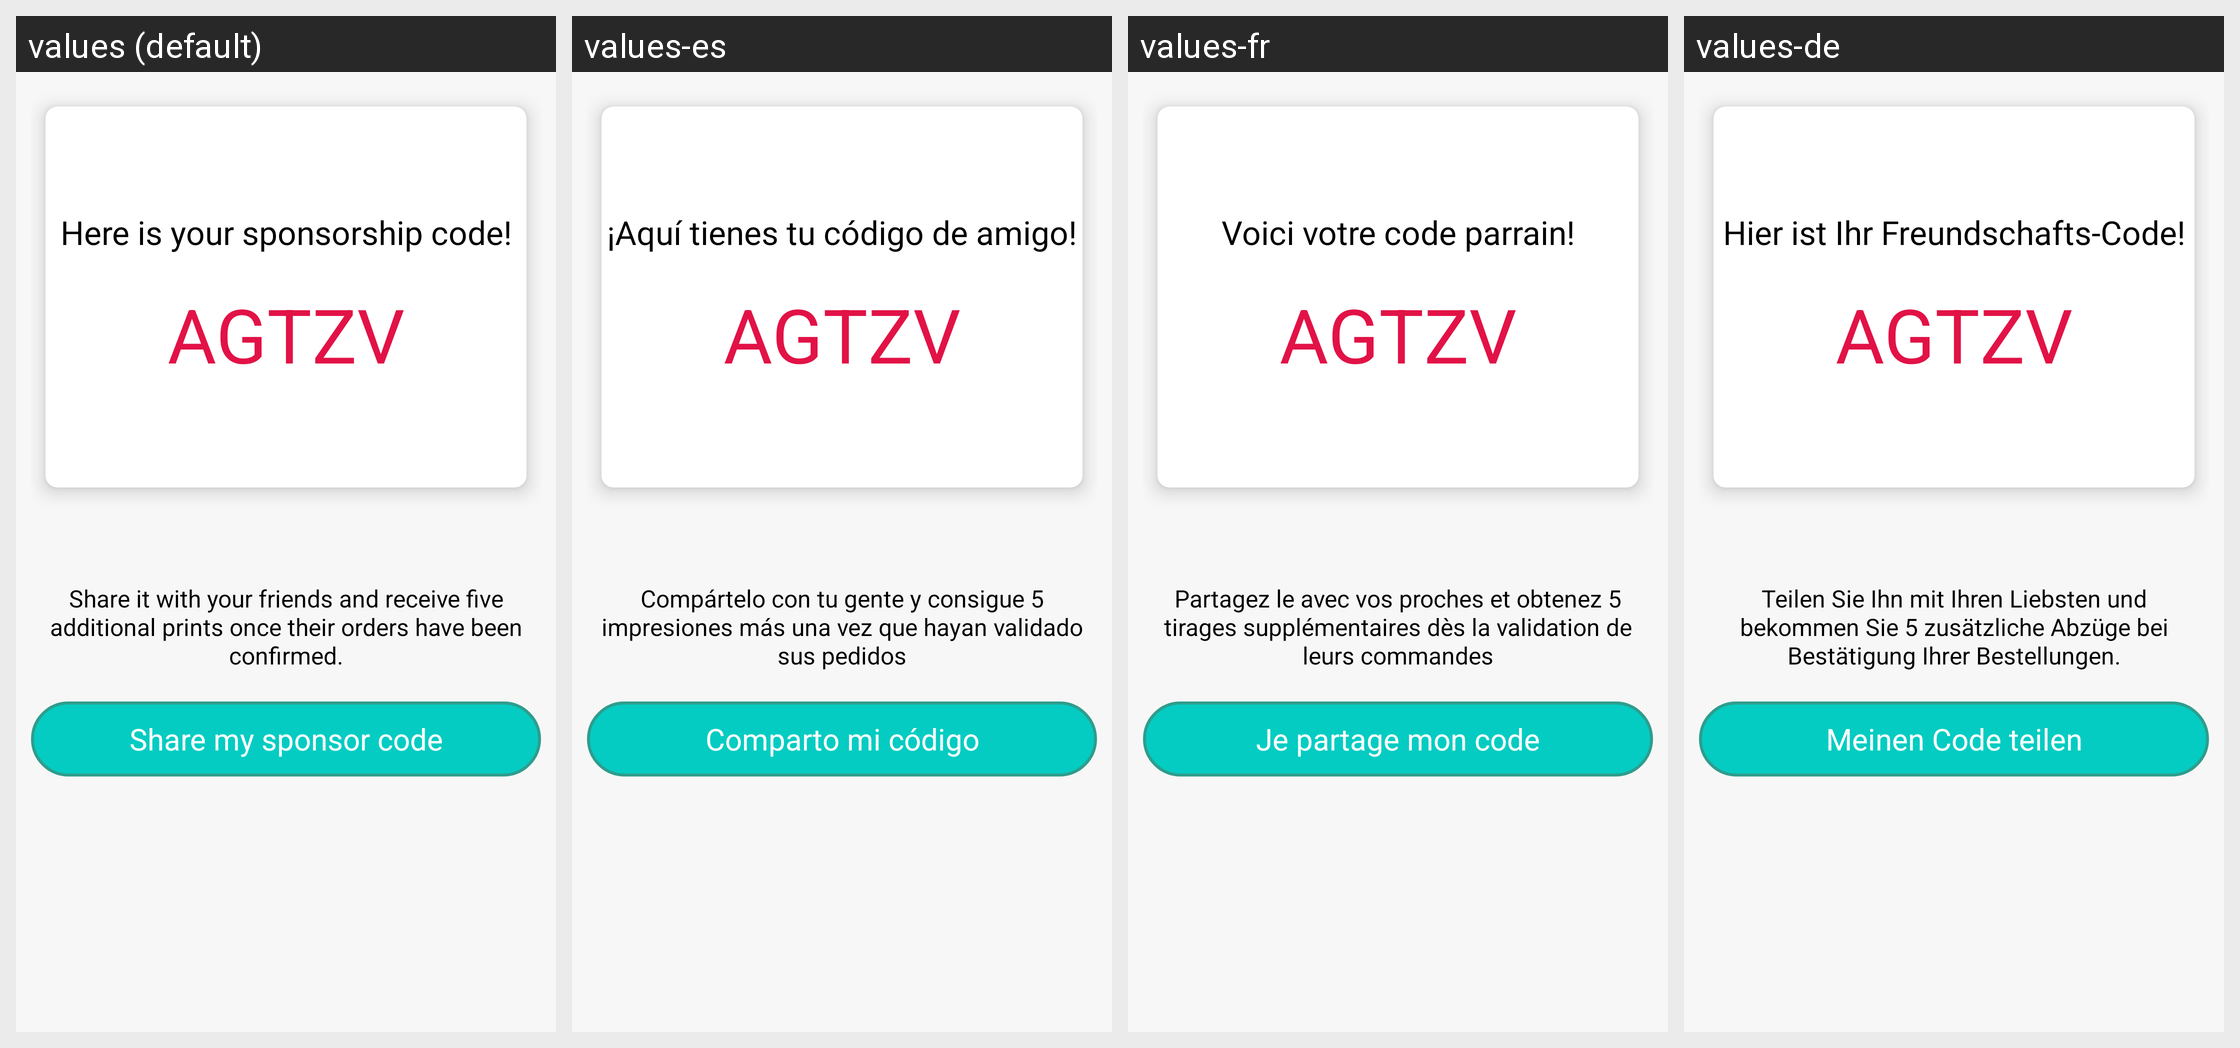

The Android screen above is rendered under several locales of the same app. Produce the string resources it draws, with the default and per-locale values.
Android screen res/layout/fragment_sponsorship.xml rendered under 4 locales, left to right: values (default), values-es, values-fr, values-de. Device: Nexus 5 (rendered at 1080×1920; each locale shown at half size, 540×960, under a caption strip naming it); theme AppTheme.
Other locales in the repository, not shown: values-it.
Strings drawn on this screen, with the default value and each locale's value (text and hints the layout hard-codes, and strings that could not be matched under every locale, appear in the picture but are not listed):

SPONSOR_PRESENT
  values: Here is your sponsorship code!
  values-es: ¡Aquí tienes tu código de amigo!
  values-fr: Voici votre code parrain!
  values-de: Hier ist Ihr Freundschafts-Code!

SPONSOR_DESCRIBE
  values: Share it with your friends and receive five additional prints once their orders have been confirmed.
  values-es: Compártelo con tu gente y consigue 5 impresiones más una vez que hayan validado sus pedidos
  values-fr: Partagez le avec vos proches et obtenez 5 tirages supplémentaires dès la validation de leurs commandes
  values-de: Teilen Sie Ihn mit Ihren Liebsten und bekommen Sie 5 zusätzliche Abzüge bei Bestätigung Ihrer Bestellungen.

SHARE_SPONSOR
  values: Share my sponsor code
  values-es: Comparto mi código
  values-fr: Je partage mon code
  values-de: Meinen Code teilen
